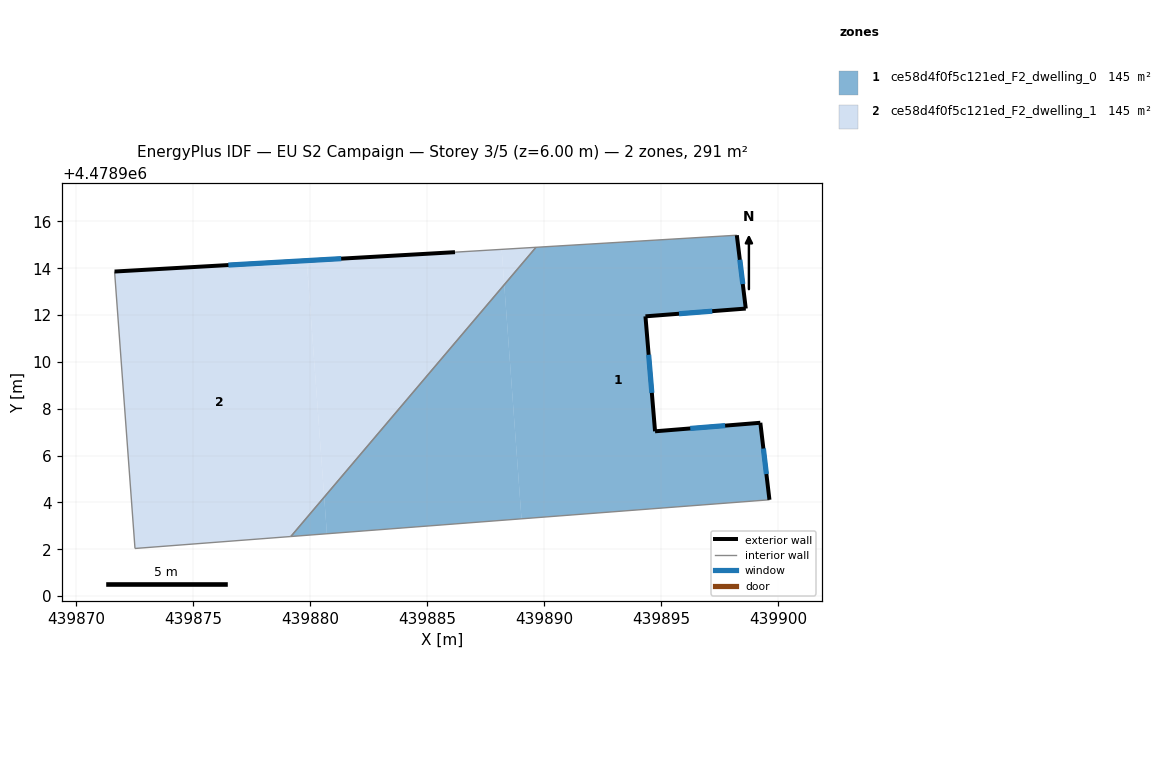
=== STOREY PLAN SPEC (per zone: floor XY polygon, exterior-wall plan segments, windows/doors) ===
zone 1: ce58d4f0f5c121ed_F2_dwelling_0  (145.3 m²)
  floor: (439898.23, 4478915.41) (439898.61, 4478912.28) (439894.32, 4478911.95) (439894.73, 4478907.04) (439899.23, 4478907.40) (439899.62, 4478904.11) (439889.03, 4478903.30) (439888.29, 4478913.30) (439889.65, 4478914.90)
  floor: (439880.60, 4478904.22) (439880.72, 4478902.66) (439879.18, 4478902.54)
  floor: (439888.29, 4478913.30) (439889.03, 4478903.30) (439880.72, 4478902.66) (439880.60, 4478904.22)
  exterior wall: (439899.23, 4478907.40) – (439894.73, 4478907.04)  [4.5 m]
    window: (439897.73, 4478907.28) – (439896.24, 4478907.16)  [1.5 m²]
  exterior wall: (439899.62, 4478904.11) – (439899.23, 4478907.40)  [3.3 m]
    window: (439899.49, 4478905.21) – (439899.36, 4478906.30)  [1.1 m²]
  exterior wall: (439898.61, 4478912.28) – (439898.23, 4478915.41)  [3.2 m]
    window: (439898.48, 4478913.33) – (439898.35, 4478914.36)  [1.0 m²]
  exterior wall: (439894.32, 4478911.95) – (439898.61, 4478912.28)  [4.3 m]
    window: (439895.76, 4478912.06) – (439897.18, 4478912.17)  [1.4 m²]
  exterior wall: (439894.73, 4478907.04) – (439894.32, 4478911.95)  [4.9 m]
    window: (439894.60, 4478908.68) – (439894.46, 4478910.31)  [1.6 m²]
  interior walls: 3
zone 2: ce58d4f0f5c121ed_F2_dwelling_1  (145.3 m²)
  floor: (439879.86, 4478914.33) (439880.60, 4478904.22) (439879.18, 4478902.54) (439872.52, 4478902.03) (439871.65, 4478913.86)
  floor: (439888.18, 4478914.81) (439888.29, 4478913.30) (439880.60, 4478904.22) (439879.86, 4478914.33) (439886.19, 4478914.69)
  floor: (439889.65, 4478914.90) (439888.29, 4478913.30) (439888.18, 4478914.81)
  exterior wall: (439886.19, 4478914.69) – (439871.65, 4478913.86)  [14.6 m]
    window: (439881.33, 4478914.41) – (439876.51, 4478914.14)  [4.8 m²]
  interior walls: 4

=== DERIVED (storey summary) ===
Building: EU S2 Campaign
Storey: 3 of 5  (floor level z = 6.00 m)
Storey gross floor area: 290.5 m²
Zones on this storey: 2
  - ce58d4f0f5c121ed_F2_dwelling_0: floor 145.3 m²; exterior wall 20.2 m (60.6 m²); 5 window(s) 6.7 m²; WWR 11.0%
  - ce58d4f0f5c121ed_F2_dwelling_1: floor 145.3 m²; exterior wall 14.6 m (43.7 m²); 1 window(s) 4.8 m²; WWR 11.0%
Zone adjacency (shared interzone walls):
  - ce58d4f0f5c121ed_F2_dwelling_0 ↔ ce58d4f0f5c121ed_F2_dwelling_1